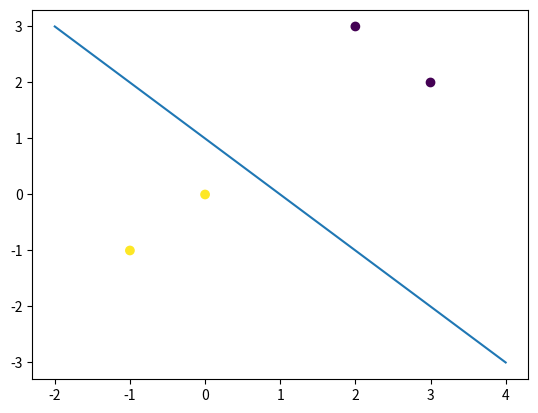

Write the Python code that produced this figure.
import matplotlib.pyplot as plt
import numpy as np

x = np.array([[-1,-1],[0,0],[2,3],[3,2]])
y = np.array([1,1,-1,-1])
w = np.array([0,0])
b = 0.0
eta = 1
def sign(x,b,w):
    return np.sign(np.dot(x,w) + b)
def feeling_manchemis_fit(x,y,w,b):
    check = False
    while not check:
        check = True
        for xi,yi in zip(x,y):
            if sign(xi,b,w)*yi <= 0:
                w += eta*xi*yi
                b += eta*yi
                check = False
    return w,b
w,b = feeling_manchemis_fit(x,y,w,b)
xx = np.linspace(-2,4,100)
yy = -1/w[1]*(w[0]*xx + b)

plt.figure()
plt.scatter(x[:,0],x[:,1],c=y)
plt.plot(xx,yy)
plt.show()

